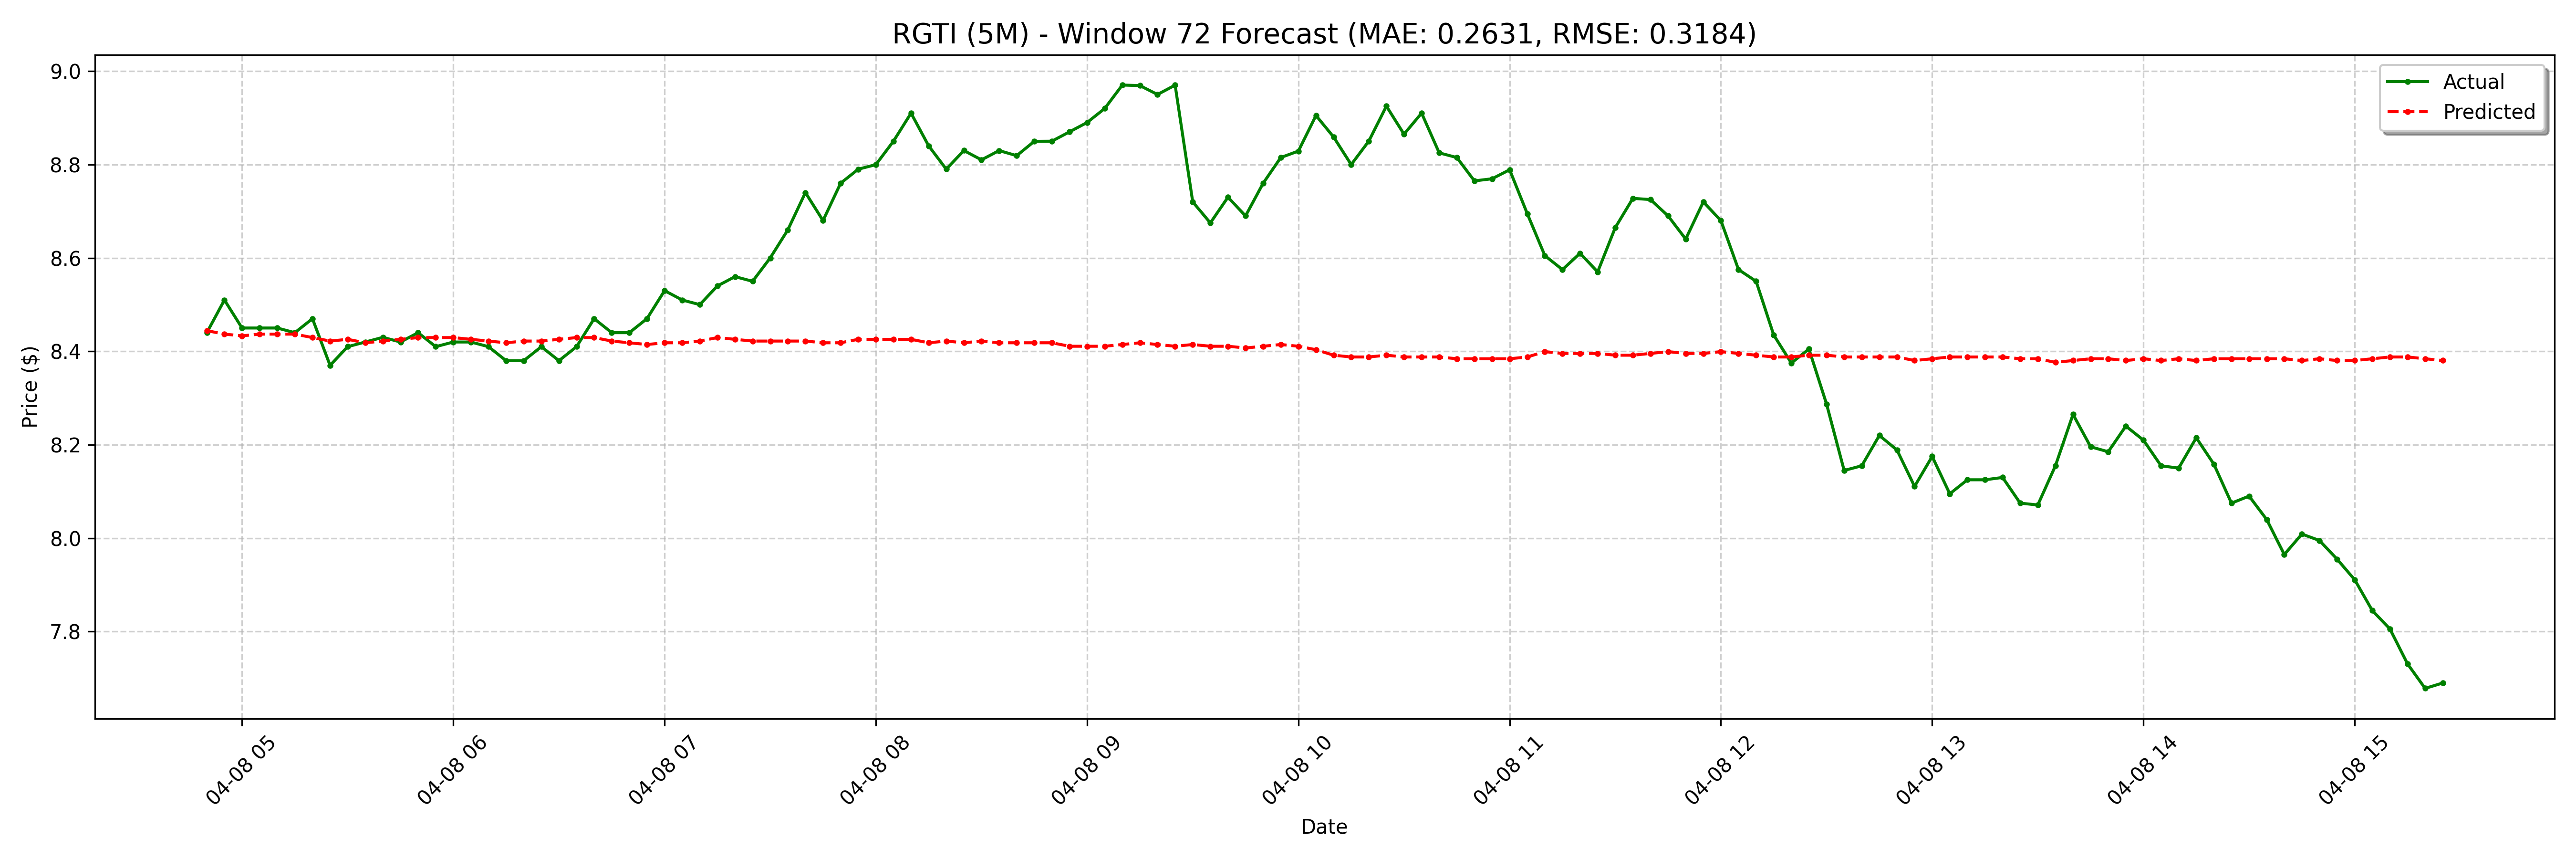

Values plotted in this chart, from the file beside it:
date, actual, forecast
2025-04-08 04:50:00-04:00, 8.44, 8.444
2025-04-08 04:55:00-04:00, 8.51, 8.437
2025-04-08 05:00:00-04:00, 8.45, 8.433
2025-04-08 05:05:00-04:00, 8.45, 8.437
2025-04-08 05:10:00-04:00, 8.45, 8.437
2025-04-08 05:15:00-04:00, 8.44, 8.437
2025-04-08 05:20:00-04:00, 8.47, 8.429
2025-04-08 05:25:00-04:00, 8.37, 8.422
2025-04-08 05:30:00-04:00, 8.41, 8.426
2025-04-08 05:35:00-04:00, 8.42, 8.418
2025-04-08 05:40:00-04:00, 8.43, 8.422
2025-04-08 05:45:00-04:00, 8.42, 8.426
2025-04-08 05:50:00-04:00, 8.44, 8.429
2025-04-08 05:55:00-04:00, 8.41, 8.429
2025-04-08 06:00:00-04:00, 8.42, 8.429
2025-04-08 06:05:00-04:00, 8.42, 8.426
2025-04-08 06:10:00-04:00, 8.41, 8.422
2025-04-08 06:15:00-04:00, 8.38, 8.418
2025-04-08 06:20:00-04:00, 8.38, 8.422
2025-04-08 06:25:00-04:00, 8.41, 8.422
2025-04-08 06:30:00-04:00, 8.38, 8.426
2025-04-08 06:35:00-04:00, 8.41, 8.429
2025-04-08 06:40:00-04:00, 8.47, 8.429
2025-04-08 06:45:00-04:00, 8.44, 8.422
2025-04-08 06:50:00-04:00, 8.44, 8.418
2025-04-08 06:55:00-04:00, 8.47, 8.415
2025-04-08 07:00:00-04:00, 8.53, 8.418
2025-04-08 07:05:00-04:00, 8.51, 8.418
2025-04-08 07:10:00-04:00, 8.5, 8.422
2025-04-08 07:15:00-04:00, 8.54, 8.429
2025-04-08 07:20:00-04:00, 8.56, 8.426
2025-04-08 07:25:00-04:00, 8.55, 8.422
2025-04-08 07:30:00-04:00, 8.6, 8.422
2025-04-08 07:35:00-04:00, 8.66, 8.422
2025-04-08 07:40:00-04:00, 8.74, 8.422
2025-04-08 07:45:00-04:00, 8.68, 8.418
2025-04-08 07:50:00-04:00, 8.76, 8.418
2025-04-08 07:55:00-04:00, 8.79, 8.426
2025-04-08 08:00:00-04:00, 8.8, 8.426
2025-04-08 08:05:00-04:00, 8.85, 8.426
2025-04-08 08:10:00-04:00, 8.91, 8.426
2025-04-08 08:15:00-04:00, 8.84, 8.418
2025-04-08 08:20:00-04:00, 8.79, 8.422
2025-04-08 08:25:00-04:00, 8.83, 8.418
2025-04-08 08:30:00-04:00, 8.81, 8.422
2025-04-08 08:35:00-04:00, 8.83, 8.418
2025-04-08 08:40:00-04:00, 8.819, 8.418
2025-04-08 08:45:00-04:00, 8.85, 8.418
2025-04-08 08:50:00-04:00, 8.85, 8.418
2025-04-08 08:55:00-04:00, 8.87, 8.411
2025-04-08 09:00:00-04:00, 8.89, 8.411
2025-04-08 09:05:00-04:00, 8.92, 8.411
2025-04-08 09:10:00-04:00, 8.97, 8.415
2025-04-08 09:15:00-04:00, 8.969, 8.418
2025-04-08 09:20:00-04:00, 8.95, 8.415
2025-04-08 09:25:00-04:00, 8.97, 8.411
2025-04-08 09:30:00-04:00, 8.72, 8.415
2025-04-08 09:35:00-04:00, 8.675, 8.411
2025-04-08 09:40:00-04:00, 8.73, 8.411
2025-04-08 09:45:00-04:00, 8.69, 8.407
... 68 more rows
